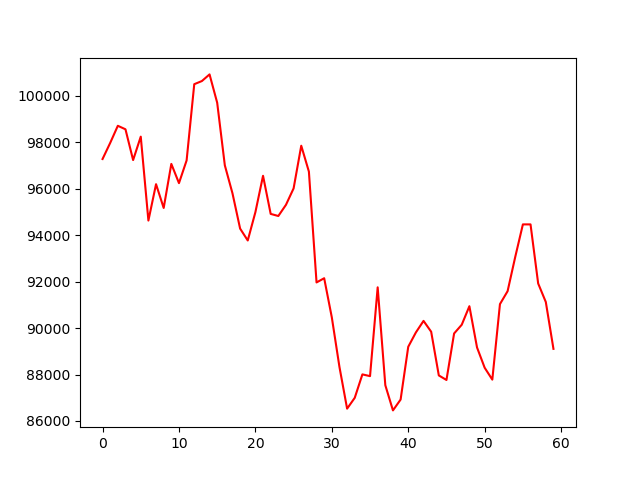

The file beside this chart, header and first rows:
, 0
0, 97281
1, 97973
2, 98711
3, 98560
4, 97235
5, 98244
6, 94631
7, 96197
8, 95173
9, 97070
10, 96242
11, 97220
12, 100503
13, 100638
14, 100924
15, 99705
16, 97010
17, 95805
18, 94284
19, 93773
20, 94992
21, 96558
22, 94917
23, 94826
24, 95308
25, 96016
26, 97853
27, 96739
28, 91966
29, 92147
30, 90460
31, 88322
32, 86531
33, 86997
34, 88006
35, 87931
36, 91755
37, 87539
38, 86455
39, 86922
40, 89196
41, 89813
42, 90310
43, 89843
44, 87961
45, 87765
46, 89768
47, 90144
48, 90942
49, 89165
50, 88292
51, 87780
52, 91032
53, 91589
54, 93065
55, 94465
56, 94465
57, 91921
58, 91123
59, 89105
